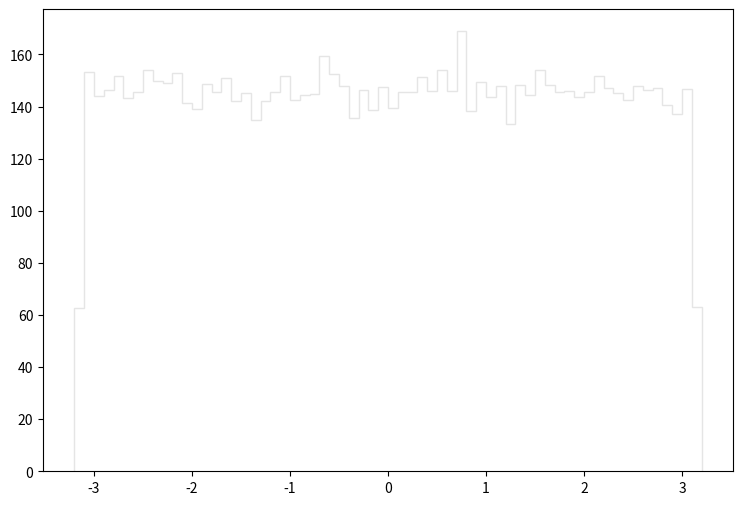

The matplotlib source for this figure: (Note: this script raises an exception after producing the figure.)
def selection_5():

    # Library import
    import numpy
    import matplotlib
    import matplotlib.pyplot   as plt
    import matplotlib.gridspec as gridspec

    # Library version
    matplotlib_version = matplotlib.__version__
    numpy_version      = numpy.__version__

    # Histo binning
    xBinning = numpy.linspace(-3.2,3.2,65,endpoint=True)

    # Creating data sequence: middle of each bin
    xData = numpy.array([-3.15,-3.05,-2.95,-2.85,-2.75,-2.65,-2.55,-2.45,-2.35,-2.25,-2.15,-2.05,-1.95,-1.85,-1.75,-1.65,-1.55,-1.45,-1.35,-1.25,-1.15,-1.05,-0.95,-0.85,-0.75,-0.65,-0.55,-0.45,-0.35,-0.25,-0.15,-0.05,0.05,0.15,0.25,0.35,0.45,0.55,0.65,0.75,0.85,0.95,1.05,1.15,1.25,1.35,1.45,1.55,1.65,1.75,1.85,1.95,2.05,2.15,2.25,2.35,2.45,2.55,2.65,2.75,2.85,2.95,3.05,3.15])

    # Creating weights for histo: y6_PHI_0
    y6_PHI_0_weights = numpy.array([11.2914822789,27.606408233,26.685241026,27.4631163564,27.8070200603,27.1355886383,27.2952565009,27.5490922823,26.9390728075,26.7753089485,27.7947360709,27.9134639686,26.9800127723,27.4385523775,27.778360085,26.6688610401,27.5409042894,27.4262683881,27.0700846947,27.3362004656,27.3280084727,27.3607644445,27.0782726877,27.4958683282,27.4794923423,27.5736562612,27.3443884586,27.5449962859,27.5449962859,26.3781812904,27.8684280074,27.59822024,27.5572802753,26.9718247793,26.2103254349,26.8981328428,27.2420365467,27.3812324268,27.4876803352,27.0618967018,27.7087601449,27.6514441942,27.0946486736,26.7957809309,26.9267888181,26.4600652199,27.1355886383,27.0823646842,27.184716596,27.0864606806,27.3976084128,27.4999603246,27.2747885185,27.3689524374,26.6893330225,27.278880515,27.1642486137,27.2911645044,27.4631163564,27.0823646842,27.1683406101,27.1233046489,26.7261809908,11.2710142965])

    # Creating weights for histo: y6_PHI_1
    y6_PHI_1_weights = numpy.array([1.60371454156,3.02537259123,2.98873627611,3.15940575106,3.24454683314,3.15918826424,3.18313864945,3.02598339675,3.74249070998,3.60950893671,3.3779655827,3.02600302263,3.22045145672,3.45066465655,3.159660487,3.28124563067,3.08647877666,3.15905568941,3.45110443652,3.57203191287,3.54664803721,3.43867444414,3.18355760196,3.48720885019,3.28038489555,3.69304750543,3.48660725682,3.1841247499,3.22031127185,3.68110455535,2.8428566935,2.97718263944,2.9763343207,3.49972896142,3.31707568251,3.21983704645,3.53600319904,3.00060953429,3.31707768515,3.0857750486,3.12226517092,3.06195803928,3.18266562564,2.94032723539,3.28003923971,3.21960954643,3.45098788281,3.0861187018,3.14678751042,2.98939434396,3.2685432791,3.20742708047,2.96473542435,3.23172352206,2.8431903335,3.17076272838,3.48622315027,3.53597836629,3.24415792025,2.87858861593,3.20830543883,3.62145268785,3.17100745111,1.3730479438])

    # Creating weights for histo: y6_PHI_2
    y6_PHI_2_weights = numpy.array([5.96423965157,15.0807709193,15.1700364218,15.5128551234,15.8123488798,15.5913441397,14.1873307979,15.401441628,15.4523448231,14.7290640958,14.447623433,15.2209933341,14.9401642203,15.1405539721,14.9096074277,15.0607550838,14.5379136934,15.2014444246,15.3713517613,14.9591305054,14.8596050278,14.8894221766,15.2300756641,14.8090943811,15.0494455583,15.0501438812,14.930222416,15.0402475298,14.7990203499,14.6682521531,15.0796883122,15.3903552352,14.9799603623,15.2206379745,15.2003659495,16.003536471,15.0895350785,15.4619891171,15.0805395224,15.4416757712,14.7982476494,14.8485268992,15.0503463535,15.8126092013,15.4622948916,14.869071642,15.2703676566,15.320113867,14.8588819124,15.0904276096,15.4817198385,15.3422701242,14.6988130778,15.9036804264,14.1672571132,14.8997730577,15.2826151661,15.0309999163,15.622165386,15.6312725085,15.2109564917,15.5014918807,15.4521258224,6.32523954152])

    # Creating weights for histo: y6_PHI_3
    y6_PHI_3_weights = numpy.array([7.63474892917,18.0967387772,18.0195099613,18.4035293344,18.4974104868,18.5205831941,18.3977930331,18.3428269163,18.0301131811,17.8927303895,18.5637882682,18.5097605973,18.7184693395,18.1576036967,17.6385374904,18.4049471596,18.7073542401,18.6290407269,18.1301775139,18.2617508785,18.5257832406,17.87097957,18.6514171771,18.354632647,18.2323015525,19.1027730902,18.3434728596,18.0467939554,18.1338906721,18.4812822175,18.601825796,17.9645763448,18.5581494677,17.78826633,18.3656258703,18.1330741023,19.1737130998,18.3605314497,18.123762769,17.6663130514,18.085534302,17.8262916702,18.304285634,17.6348080821,18.5254663628,18.3269586494,18.0084557999,17.6058259478,18.6186893843,18.49357139,18.0580309309,18.2886651818,18.3066987806,18.3217504778,18.7946378334,18.1020525747,18.2224092765,17.525257727,18.0791236196,18.0914290422,18.6177265632,18.41505475,17.9527584266,7.62853324856])

    # Creating weights for histo: y6_PHI_4
    y6_PHI_4_weights = numpy.array([2.274607791,5.69413024704,5.49875743426,5.61019633584,5.6438300249,5.61117035401,5.63587754735,5.56692668104,5.58859157073,5.5066297457,5.69504414063,5.52937286949,5.52944101068,5.47980215889,5.4395307164,5.6091702097,5.52445868729,5.51847829591,5.64973826678,5.59267603374,5.48701710828,5.5225387091,5.54312937298,5.54698937091,5.66947916997,5.5885675209,5.62884698,5.44433266605,5.47308824766,5.50568779397,5.45919947009,5.55009580745,5.41384950489,5.4849568394,5.651750436,5.62589285906,5.54610353545,5.73070202382,5.67429314453,5.52843492607,5.65089265869,5.68333588109,5.51145574518,5.59639173268,5.51743613656,5.70202660831,5.47503227569,5.47591009453,5.59157374981,5.4701180935,5.47106806183,5.56872641009,5.47121236082,5.58945335635,5.53915714252,5.46221371561,5.59150160032,5.59526940722,5.49977955209,5.56582439711,5.60733841422,5.65753041212,5.50751157284,2.29133725448])

    # Creating weights for histo: y6_PHI_5
    y6_PHI_5_weights = numpy.array([0.73628572975,1.78269756229,1.76814240933,1.75672522236,1.81168383794,1.71624454089,1.74839558907,1.75671001865,1.76359649966,1.79026380924,1.80063874179,1.76152759464,1.77238224429,1.78012773499,1.77914789581,1.76679728098,1.76099426445,1.78795524571,1.76145597715,1.76501444579,1.75523925963,1.74464547365,1.78397427394,1.78548544282,1.76728339965,1.7841703218,1.76502804911,1.78017254593,1.75091300358,1.77790199168,1.7615163919,1.74842639659,1.74310869852,1.78443478636,1.78700461366,1.76878016501,1.76701133323,1.78094273393,1.76855330964,1.76068658934,1.75867089731,1.78773719248,1.78399307853,1.7305344291,1.77218059507,1.76704974261,1.73980829288,1.77132318577,1.79476930905,1.79402832817,1.76303196186,1.81594967924,1.7531879589,1.76403900768,1.80838623298,1.74308789344,1.7809663397,1.77204776264,1.76054495477,1.75194325507,1.80086319658,1.77105432014,1.77490125919,0.734560908715])

    # Creating weights for histo: y6_PHI_6
    y6_PHI_6_weights = numpy.array([0.267108060138,0.640205990393,0.653850316547,0.641613518562,0.636154648482,0.634993037877,0.61462566542,0.63031800504,0.642303087405,0.640539278668,0.643039640498,0.634501802549,0.664223439273,0.674588764612,0.640127416732,0.659343775032,0.623557171404,0.643973227541,0.660787691003,0.652213465252,0.639590896584,0.65617603692,0.636210129884,0.665653359935,0.647912906883,0.629533767931,0.62672990784,0.636151149655,0.645348466534,0.624141175634,0.642139142362,0.637574872395,0.641624814775,0.649612037301,0.642866398572,0.657950542071,0.641354305455,0.656558708641,0.636492835115,0.644153267188,0.634740822424,0.659348073591,0.62843953474,0.65077384784,0.64850070984,0.630447061777,0.645544900685,0.640985529076,0.636741651707,0.634443122219,0.649948224605,0.63848876604,0.644697384789,0.650151156578,0.642761533725,0.6613717952,0.629976319579,0.650717566706,0.639850609524,0.615249656246,0.637882169383,0.634803801313,0.631918968365,0.25342854578])

    # Creating weights for histo: y6_PHI_7
    y6_PHI_7_weights = numpy.array([0.0303409491163,0.0708834225298,0.0737393886703,0.072141611672,0.0720054915489,0.0729045632852,0.0741319912912,0.0708263845103,0.0717770041995,0.0743601014604,0.0714501566504,0.0727240616319,0.0713364158826,0.0709747839424,0.0746530027966,0.0723600408842,0.0712174784106,0.0711546150532,0.0737460521862,0.0726200856389,0.0702820716537,0.0707916420281,0.0720102691641,0.0703783783171,0.0713231307597,0.0721915670866,0.0728969777734,0.070767041501,0.0736860805433,0.0709611216394,0.0719959782275,0.0709268401552,0.0695761999689,0.0677683336304,0.0714153722594,0.0715408475206,0.0717549182067,0.0700786039206,0.0725904560432,0.0716363998237,0.069921152165,0.0706892166646,0.0711009297461,0.0697878399385,0.0712636201148,0.07075865972,0.0701185850158,0.0710510162404,0.071873268954,0.0711539445108,0.0714880842093,0.0716040042402,0.073673424054,0.0706788232562,0.071946860991,0.0723814982435,0.0724426852446,0.0704077983684,0.0728587987611,0.0726401600043,0.0716937731145,0.0710403294696,0.0722103422759,0.0294366136216])

    # Creating weights for histo: y6_PHI_8
    y6_PHI_8_weights = numpy.array([0.00526955831863,0.011648666237,0.0121021948197,0.0124174208187,0.0129193951041,0.0126853727932,0.0122742919305,0.0124423156402,0.0125159323775,0.0125896367308,0.013147572389,0.0132767376643,0.0132927075349,0.0117320113194,0.0131542549645,0.013064699542,0.0122463750998,0.0130742942355,0.012724265383,0.0130987064265,0.0122765996466,0.0135168916095,0.0133762709147,0.0119584184642,0.0128373315913,0.0125559907054,0.0136386555612,0.0127060412569,0.0125300994377,0.0123575761271,0.0129320756625,0.0130197362036,0.0131059755837,0.012409131455,0.0141157528454,0.0118501874705,0.0129751530295,0.012665720081,0.0128526822099,0.0122667480452,0.0124508485467,0.0140884419016,0.0136112970969,0.0124492135432,0.0125560263458,0.013009602449,0.0124197344749,0.0120799685734,0.0127645509184,0.0122776361883,0.0120711297535,0.0124530107311,0.0138591107587,0.0120947459755,0.0118467466866,0.0132386024332,0.0130705891186,0.0130988178027,0.0133301017427,0.0115164047017,0.012674653942,0.0124344658414,0.0137544957809,0.0046175498169])

    # Creating weights for histo: y6_PHI_9
    y6_PHI_9_weights = numpy.array([0.0,0.0,2.61083973183,5.20668102666,7.821905621,2.60874977939,5.21745187633,0.0,7.81331893506,5.21633672231,5.21479473348,2.60954230781,2.60491134235,2.61218253108,2.60667136302,5.21075326151,2.60300481352,2.60667136302,0.0,5.2027126165,7.8220825075,7.83931740511,0.0,0.0,2.60457256625,7.81332662578,5.22348139874,7.82039439504,0.0,5.20914590158,2.60457256625,5.20858063385,2.61802247732,5.20592733636,0.0,5.22201631709,0.0,10.4382107611,7.81849094249,5.21774796895,0.0,7.81102710129,7.80838918523,5.20800383005,0.0,2.60457256625,2.60135630825,5.21822863878,0.0,2.60399268616,7.81356119266,0.0,2.60399268616,2.59814005025,5.20757699524,2.60667136302,2.601975411,5.21795177296,2.60701167727,0.0,2.60604495409,2.61044173721,0.0,2.61802247732])

    # Creating weights for histo: y6_PHI_10
    y6_PHI_10_weights = numpy.array([8.42942602695,22.1166904844,15.8050420223,13.6836593138,14.7400856716,14.7442756411,14.7492582035,23.1814159828,14.7395508637,14.7411437447,21.0481751604,12.6471978336,7.37679718972,17.908129685,16.8521688794,16.8440313354,13.6890343251,13.6957328898,12.6390448994,11.5831764347,13.6983569111,20.0139721854,15.8098168177,16.8505067428,15.8015792376,20.0069619701,16.8512108423,13.6995304103,9.48364005006,16.8446892645,11.5832418428,15.8040839852,12.6373365922,13.6923432083,17.8987686237,17.9021660003,17.9090569418,16.8537155899,9.47689146743,32.6370959702,10.5383003876,15.8024372387,9.47584493694,15.7881167002,10.5289431739,18.952205444,16.8578978643,20.0096321619,22.1162287797,15.7954847365,12.6470554747,15.7928453251,14.747211313,17.9097456512,12.6466553306,17.909272404,14.7444911032,15.7972584518,14.7449412652,20.0072197552,12.6396258777,10.5355994156,21.0599524759,6.32348733817])

    # Creating weights for histo: y6_PHI_11
    y6_PHI_11_weights = numpy.array([11.9721350571,29.0186062139,25.8030289992,26.4931842946,27.1803617519,25.7939686865,25.8002663338,28.7912184932,25.8028906738,29.2574557297,24.8752037961,25.3413180767,27.1719776967,27.4109232718,25.1041553621,27.4039032585,25.7944605101,26.4904101022,21.6535133678,24.6445308475,22.5707374671,22.8016448004,25.7936036611,26.719442358,25.3300560849,28.7898544512,29.2601569171,26.7147546644,25.3345708718,25.1127469054,23.9548058976,25.1052350686,23.7241905846,25.7933808036,27.1769958342,25.7968081992,24.6414761619,25.1090543861,28.3290080623,30.179010182,27.407887798,26.2612894718,26.2515298474,27.414946235,22.1128535469,26.4913361138,24.1852828853,29.023247799,24.8788886306,26.4893457652,24.1904931414,26.4864793558,28.10451749,28.1025963041,29.7100986547,24.416566771,24.8748810368,27.1838237289,27.413374705,26.0247838028,23.9603811791,23.2640627193,25.7946142049,11.7465686206])

    # Creating weights for histo: y6_PHI_12
    y6_PHI_12_weights = numpy.array([7.53238984894,18.1360790649,17.0303915954,16.1707326201,16.7799119595,16.3657865001,17.0859404598,17.6659623199,17.1130397188,16.8085462276,17.1418317197,16.1989206199,18.0833270717,16.8360417421,17.3888604704,17.8876884263,16.3653825503,17.278893801,16.1703863774,16.255939092,17.5563996003,17.416440622,16.9196401093,16.5305249115,16.9464431384,17.4738322668,17.0877486159,15.8390244557,16.8071150913,16.0887462049,16.3946631381,17.5002505819,16.4210737589,17.3901800397,17.0846478205,18.1937092324,17.7502647138,17.1408853231,16.3938090729,16.9469009482,17.1683962262,16.504725986,16.2816033676,16.4486962291,16.3664212783,17.0026421696,16.8351492055,16.78148544,17.3364893442,16.9191822995,17.3352505649,16.8364456919,16.7260366013,17.999821036,16.8083346349,16.946623954,16.2002940491,16.5310981355,17.9421908685,17.08548265,16.9456083089,16.1696861978,17.4451095144,7.75291180033])

    # Creating weights for histo: y6_PHI_13
    y6_PHI_13_weights = numpy.array([3.49824308635,8.4998060037,8.25731000694,8.44923265376,8.27714733367,7.84343261481,8.26802665393,8.60950296157,8.45831085528,8.66010665309,8.50879924879,8.257771199,8.71050402185,8.21665228621,8.60985492393,8.62072327883,8.18697821839,9.11436869171,8.65126511591,8.59053947242,8.40808339939,8.44866223201,8.32793914301,8.50895702502,8.36873643502,8.39760948506,8.47826348003,8.60935125365,8.64076692832,8.48901653691,8.36711012619,8.28707509951,8.51935811955,8.35788021675,8.73164603663,8.176886608,8.9119478573,8.43828541074,8.43814583946,9.11434441844,7.95455562707,8.13586478828,8.78058700943,8.43772712562,8.70075830551,8.56039814423,8.81194806924,8.66053750356,8.28755449652,8.5806541848,8.44815249342,8.58963529326,8.81107423166,8.55975490268,8.62036524815,8.25720684556,8.31780505441,8.09591706058,7.51115587503,8.62015285707,8.54914748538,8.48910149334,7.69246503624,3.50882076889])

    # Creating weights for histo: y6_PHI_14
    y6_PHI_14_weights = numpy.array([1.2448393556,2.93649206256,3.19416930385,3.20593851505,3.11777600422,3.14010634151,3.00171519192,2.82097219537,3.12056883534,3.0243144628,3.10928555137,3.066929857,2.9511256666,2.9789481742,3.08937792487,3.20261012518,3.14885495521,3.08376686975,3.24513472062,3.18858787375,3.03308231353,3.20540641897,3.04152852122,3.06672594455,2.97050273598,3.07536490722,3.04702530842,3.0216197405,3.17695332173,3.11184984665,2.97063470197,3.03281261046,3.27053490218,3.06395119623,2.86297238954,3.06702257945,3.23348324002,3.23666196584,2.89455958271,3.07514829833,3.06400544463,3.03864912349,3.03854947571,3.01864569661,3.12055652365,3.08098942825,3.01881882983,2.84882625169,3.13203679474,3.06094214095,3.04688449341,3.2254179254,3.14314232861,3.15178090654,3.03550617854,3.03017367553,3.12882536598,3.10639345721,3.13754435467,3.11217225917,3.19989885904,2.99892505398,3.07519908407,1.12310169757])

    # Creating weights for histo: y6_PHI_15
    y6_PHI_15_weights = numpy.array([0.169093984973,0.358210676452,0.359349635378,0.34729905055,0.306161116089,0.318306230137,0.364101028406,0.350386847486,0.351854295448,0.333510900516,0.351798995855,0.371702359223,0.33209048084,0.370500656527,0.352073721398,0.344341940259,0.330410932943,0.334929311446,0.345558885791,0.39283105759,0.320042968211,0.32446409978,0.389929365054,0.328845410916,0.342692169065,0.3245570929,0.324337312466,0.34851044249,0.37172079242,0.325791171853,0.300129442953,0.345945864781,0.339811154796,0.395935751624,0.316811368701,0.336769322692,0.376148541035,0.389834835835,0.373148419949,0.367109775283,0.362618219446,0.356453850918,0.324364135131,0.36254259607,0.33507465012,0.298474827137,0.344371362478,0.347443562093,0.345748416875,0.293957393926,0.38527368286,0.370188119297,0.342641477772,0.374772550092,0.338117663839,0.364271181,0.315452747502,0.328930014567,0.364251448025,0.347269746492,0.350360379305,0.330562061532,0.344130431131,0.147771501706])

    # Creating weights for histo: y6_PHI_16
    y6_PHI_16_weights = numpy.array([0.0247340761053,0.0586833118481,0.0695083921561,0.072043705454,0.0628368028865,0.0646398018892,0.0646346027081,0.0650022040726,0.0613992870633,0.0611973277594,0.0640967377885,0.0626626880861,0.0646371830424,0.0650075187911,0.0662648733588,0.0662700340276,0.0650085586274,0.0689763811295,0.0630217781985,0.063565073374,0.0713246009303,0.0689748406313,0.0612188947331,0.0604918951566,0.0668015829048,0.0662701495649,0.0684377074484,0.0604953227649,0.0651794768941,0.0660815925947,0.0639103760282,0.0648177294224,0.0641034774678,0.0601189790735,0.0720532950548,0.0669834772206,0.0655420331272,0.0718605787396,0.0657251598416,0.061393818295,0.0691566194098,0.0622950867216,0.0633735124324,0.0615621947398,0.0597566154026,0.0619302967662,0.0640869941379,0.0653651069178,0.0635561769973,0.0574309638993,0.0695202539917,0.0646454247074,0.0684214551932,0.0707816908794,0.0624733608669,0.0622921597752,0.0646392627149,0.0664470757743,0.0669878676403,0.0612063396734,0.0659114830895,0.0594078081152,0.0702323492489,0.0236560432216])

    # Creating a new Canvas
    fig   = plt.figure(figsize=(12,6),dpi=80)
    frame = gridspec.GridSpec(1,1,right=0.7)
    pad   = fig.add_subplot(frame[0])

    # Creating a new Stack
    pad.hist(x=xData, bins=xBinning, weights=y6_PHI_0_weights+y6_PHI_1_weights+y6_PHI_2_weights+y6_PHI_3_weights+y6_PHI_4_weights+y6_PHI_5_weights+y6_PHI_6_weights+y6_PHI_7_weights+y6_PHI_8_weights+y6_PHI_9_weights+y6_PHI_10_weights+y6_PHI_11_weights+y6_PHI_12_weights+y6_PHI_13_weights+y6_PHI_14_weights+y6_PHI_15_weights+y6_PHI_16_weights,\
             label="$bg\_dip\_1600\_inf$", histtype="step", rwidth=1.0,\
             color=None, edgecolor="#e5e5e5", linewidth=1, linestyle="solid",\
             bottom=None, cumulative=False, normed=False, align="mid", orientation="vertical")

    pad.hist(x=xData, bins=xBinning, weights=y6_PHI_0_weights+y6_PHI_1_weights+y6_PHI_2_weights+y6_PHI_3_weights+y6_PHI_4_weights+y6_PHI_5_weights+y6_PHI_6_weights+y6_PHI_7_weights+y6_PHI_8_weights+y6_PHI_9_weights+y6_PHI_10_weights+y6_PHI_11_weights+y6_PHI_12_weights+y6_PHI_13_weights+y6_PHI_14_weights+y6_PHI_15_weights,\
             label="$bg\_dip\_1200\_1600$", histtype="step", rwidth=1.0,\
             color=None, edgecolor="#f2f2f2", linewidth=1, linestyle="solid",\
             bottom=None, cumulative=False, normed=False, align="mid", orientation="vertical")

    pad.hist(x=xData, bins=xBinning, weights=y6_PHI_0_weights+y6_PHI_1_weights+y6_PHI_2_weights+y6_PHI_3_weights+y6_PHI_4_weights+y6_PHI_5_weights+y6_PHI_6_weights+y6_PHI_7_weights+y6_PHI_8_weights+y6_PHI_9_weights+y6_PHI_10_weights+y6_PHI_11_weights+y6_PHI_12_weights+y6_PHI_13_weights+y6_PHI_14_weights,\
             label="$bg\_dip\_800\_1200$", histtype="step", rwidth=1.0,\
             color=None, edgecolor="#ccc6aa", linewidth=1, linestyle="solid",\
             bottom=None, cumulative=False, normed=False, align="mid", orientation="vertical")

    pad.hist(x=xData, bins=xBinning, weights=y6_PHI_0_weights+y6_PHI_1_weights+y6_PHI_2_weights+y6_PHI_3_weights+y6_PHI_4_weights+y6_PHI_5_weights+y6_PHI_6_weights+y6_PHI_7_weights+y6_PHI_8_weights+y6_PHI_9_weights+y6_PHI_10_weights+y6_PHI_11_weights+y6_PHI_12_weights+y6_PHI_13_weights,\
             label="$bg\_dip\_600\_800$", histtype="step", rwidth=1.0,\
             color=None, edgecolor="#ccc6aa", linewidth=1, linestyle="solid",\
             bottom=None, cumulative=False, normed=False, align="mid", orientation="vertical")

    pad.hist(x=xData, bins=xBinning, weights=y6_PHI_0_weights+y6_PHI_1_weights+y6_PHI_2_weights+y6_PHI_3_weights+y6_PHI_4_weights+y6_PHI_5_weights+y6_PHI_6_weights+y6_PHI_7_weights+y6_PHI_8_weights+y6_PHI_9_weights+y6_PHI_10_weights+y6_PHI_11_weights+y6_PHI_12_weights,\
             label="$bg\_dip\_400\_600$", histtype="step", rwidth=1.0,\
             color=None, edgecolor="#c1bfa8", linewidth=1, linestyle="solid",\
             bottom=None, cumulative=False, normed=False, align="mid", orientation="vertical")

    pad.hist(x=xData, bins=xBinning, weights=y6_PHI_0_weights+y6_PHI_1_weights+y6_PHI_2_weights+y6_PHI_3_weights+y6_PHI_4_weights+y6_PHI_5_weights+y6_PHI_6_weights+y6_PHI_7_weights+y6_PHI_8_weights+y6_PHI_9_weights+y6_PHI_10_weights+y6_PHI_11_weights,\
             label="$bg\_dip\_200\_400$", histtype="step", rwidth=1.0,\
             color=None, edgecolor="#bab5a3", linewidth=1, linestyle="solid",\
             bottom=None, cumulative=False, normed=False, align="mid", orientation="vertical")

    pad.hist(x=xData, bins=xBinning, weights=y6_PHI_0_weights+y6_PHI_1_weights+y6_PHI_2_weights+y6_PHI_3_weights+y6_PHI_4_weights+y6_PHI_5_weights+y6_PHI_6_weights+y6_PHI_7_weights+y6_PHI_8_weights+y6_PHI_9_weights+y6_PHI_10_weights,\
             label="$bg\_dip\_100\_200$", histtype="step", rwidth=1.0,\
             color=None, edgecolor="#b2a596", linewidth=1, linestyle="solid",\
             bottom=None, cumulative=False, normed=False, align="mid", orientation="vertical")

    pad.hist(x=xData, bins=xBinning, weights=y6_PHI_0_weights+y6_PHI_1_weights+y6_PHI_2_weights+y6_PHI_3_weights+y6_PHI_4_weights+y6_PHI_5_weights+y6_PHI_6_weights+y6_PHI_7_weights+y6_PHI_8_weights+y6_PHI_9_weights,\
             label="$bg\_dip\_0\_100$", histtype="step", rwidth=1.0,\
             color=None, edgecolor="#b7a39b", linewidth=1, linestyle="solid",\
             bottom=None, cumulative=False, normed=False, align="mid", orientation="vertical")

    pad.hist(x=xData, bins=xBinning, weights=y6_PHI_0_weights+y6_PHI_1_weights+y6_PHI_2_weights+y6_PHI_3_weights+y6_PHI_4_weights+y6_PHI_5_weights+y6_PHI_6_weights+y6_PHI_7_weights+y6_PHI_8_weights,\
             label="$bg\_vbf\_1600\_inf$", histtype="step", rwidth=1.0,\
             color=None, edgecolor="#ad998c", linewidth=1, linestyle="solid",\
             bottom=None, cumulative=False, normed=False, align="mid", orientation="vertical")

    pad.hist(x=xData, bins=xBinning, weights=y6_PHI_0_weights+y6_PHI_1_weights+y6_PHI_2_weights+y6_PHI_3_weights+y6_PHI_4_weights+y6_PHI_5_weights+y6_PHI_6_weights+y6_PHI_7_weights,\
             label="$bg\_vbf\_1200\_1600$", histtype="step", rwidth=1.0,\
             color=None, edgecolor="#9b8e82", linewidth=1, linestyle="solid",\
             bottom=None, cumulative=False, normed=False, align="mid", orientation="vertical")

    pad.hist(x=xData, bins=xBinning, weights=y6_PHI_0_weights+y6_PHI_1_weights+y6_PHI_2_weights+y6_PHI_3_weights+y6_PHI_4_weights+y6_PHI_5_weights+y6_PHI_6_weights,\
             label="$bg\_vbf\_800\_1200$", histtype="step", rwidth=1.0,\
             color=None, edgecolor="#876656", linewidth=1, linestyle="solid",\
             bottom=None, cumulative=False, normed=False, align="mid", orientation="vertical")

    pad.hist(x=xData, bins=xBinning, weights=y6_PHI_0_weights+y6_PHI_1_weights+y6_PHI_2_weights+y6_PHI_3_weights+y6_PHI_4_weights+y6_PHI_5_weights,\
             label="$bg\_vbf\_600\_800$", histtype="step", rwidth=1.0,\
             color=None, edgecolor="#afcec6", linewidth=1, linestyle="solid",\
             bottom=None, cumulative=False, normed=False, align="mid", orientation="vertical")

    pad.hist(x=xData, bins=xBinning, weights=y6_PHI_0_weights+y6_PHI_1_weights+y6_PHI_2_weights+y6_PHI_3_weights+y6_PHI_4_weights,\
             label="$bg\_vbf\_400\_600$", histtype="step", rwidth=1.0,\
             color=None, edgecolor="#84c1a3", linewidth=1, linestyle="solid",\
             bottom=None, cumulative=False, normed=False, align="mid", orientation="vertical")

    pad.hist(x=xData, bins=xBinning, weights=y6_PHI_0_weights+y6_PHI_1_weights+y6_PHI_2_weights+y6_PHI_3_weights,\
             label="$bg\_vbf\_200\_400$", histtype="step", rwidth=1.0,\
             color=None, edgecolor="#89a8a0", linewidth=1, linestyle="solid",\
             bottom=None, cumulative=False, normed=False, align="mid", orientation="vertical")

    pad.hist(x=xData, bins=xBinning, weights=y6_PHI_0_weights+y6_PHI_1_weights+y6_PHI_2_weights,\
             label="$bg\_vbf\_100\_200$", histtype="step", rwidth=1.0,\
             color=None, edgecolor="#829e8c", linewidth=1, linestyle="solid",\
             bottom=None, cumulative=False, normed=False, align="mid", orientation="vertical")

    pad.hist(x=xData, bins=xBinning, weights=y6_PHI_0_weights+y6_PHI_1_weights,\
             label="$bg\_vbf\_0\_100$", histtype="step", rwidth=1.0,\
             color=None, edgecolor="#adbcc6", linewidth=1, linestyle="solid",\
             bottom=None, cumulative=False, normed=False, align="mid", orientation="vertical")

    pad.hist(x=xData, bins=xBinning, weights=y6_PHI_0_weights,\
             label="$signal$", histtype="step", rwidth=1.0,\
             color=None, edgecolor="#7a8e99", linewidth=1, linestyle="solid",\
             bottom=None, cumulative=False, normed=False, align="mid", orientation="vertical")


    # Axis
    plt.rc('text',usetex=False)
    plt.xlabel(r"\phi [ j_{2} ] ",\
               fontsize=16,color="black")
    plt.ylabel(r"$\mathrm{Events}$ $(\mathcal{L}_{\mathrm{int}} = 40.0\ \mathrm{fb}^{-1})$ ",\
               fontsize=16,color="black")

    # Boundary of y-axis
    ymax=(y6_PHI_0_weights+y6_PHI_1_weights+y6_PHI_2_weights+y6_PHI_3_weights+y6_PHI_4_weights+y6_PHI_5_weights+y6_PHI_6_weights+y6_PHI_7_weights+y6_PHI_8_weights+y6_PHI_9_weights+y6_PHI_10_weights+y6_PHI_11_weights+y6_PHI_12_weights+y6_PHI_13_weights+y6_PHI_14_weights+y6_PHI_15_weights+y6_PHI_16_weights).max()*1.1
    ymin=0 # linear scale
    #ymin=min([x for x in (y6_PHI_0_weights+y6_PHI_1_weights+y6_PHI_2_weights+y6_PHI_3_weights+y6_PHI_4_weights+y6_PHI_5_weights+y6_PHI_6_weights+y6_PHI_7_weights+y6_PHI_8_weights+y6_PHI_9_weights+y6_PHI_10_weights+y6_PHI_11_weights+y6_PHI_12_weights+y6_PHI_13_weights+y6_PHI_14_weights+y6_PHI_15_weights+y6_PHI_16_weights) if x])/100. # log scale
    plt.gca().set_ylim(ymin,ymax)

    # Log/Linear scale for X-axis
    plt.gca().set_xscale("linear")
    #plt.gca().set_xscale("log",nonposx="clip")

    # Log/Linear scale for Y-axis
    plt.gca().set_yscale("linear")
    #plt.gca().set_yscale("log",nonposy="clip")

    # Legend
    plt.legend(bbox_to_anchor=(1.05,1), loc=2, borderaxespad=0.)

    # Saving the image
    plt.savefig('../../HTML/MadAnalysis5job_0/selection_5.png')
    plt.savefig('../../PDF/MadAnalysis5job_0/selection_5.png')
    plt.savefig('../../DVI/MadAnalysis5job_0/selection_5.eps')

# Running!
if __name__ == '__main__':
    selection_5()
